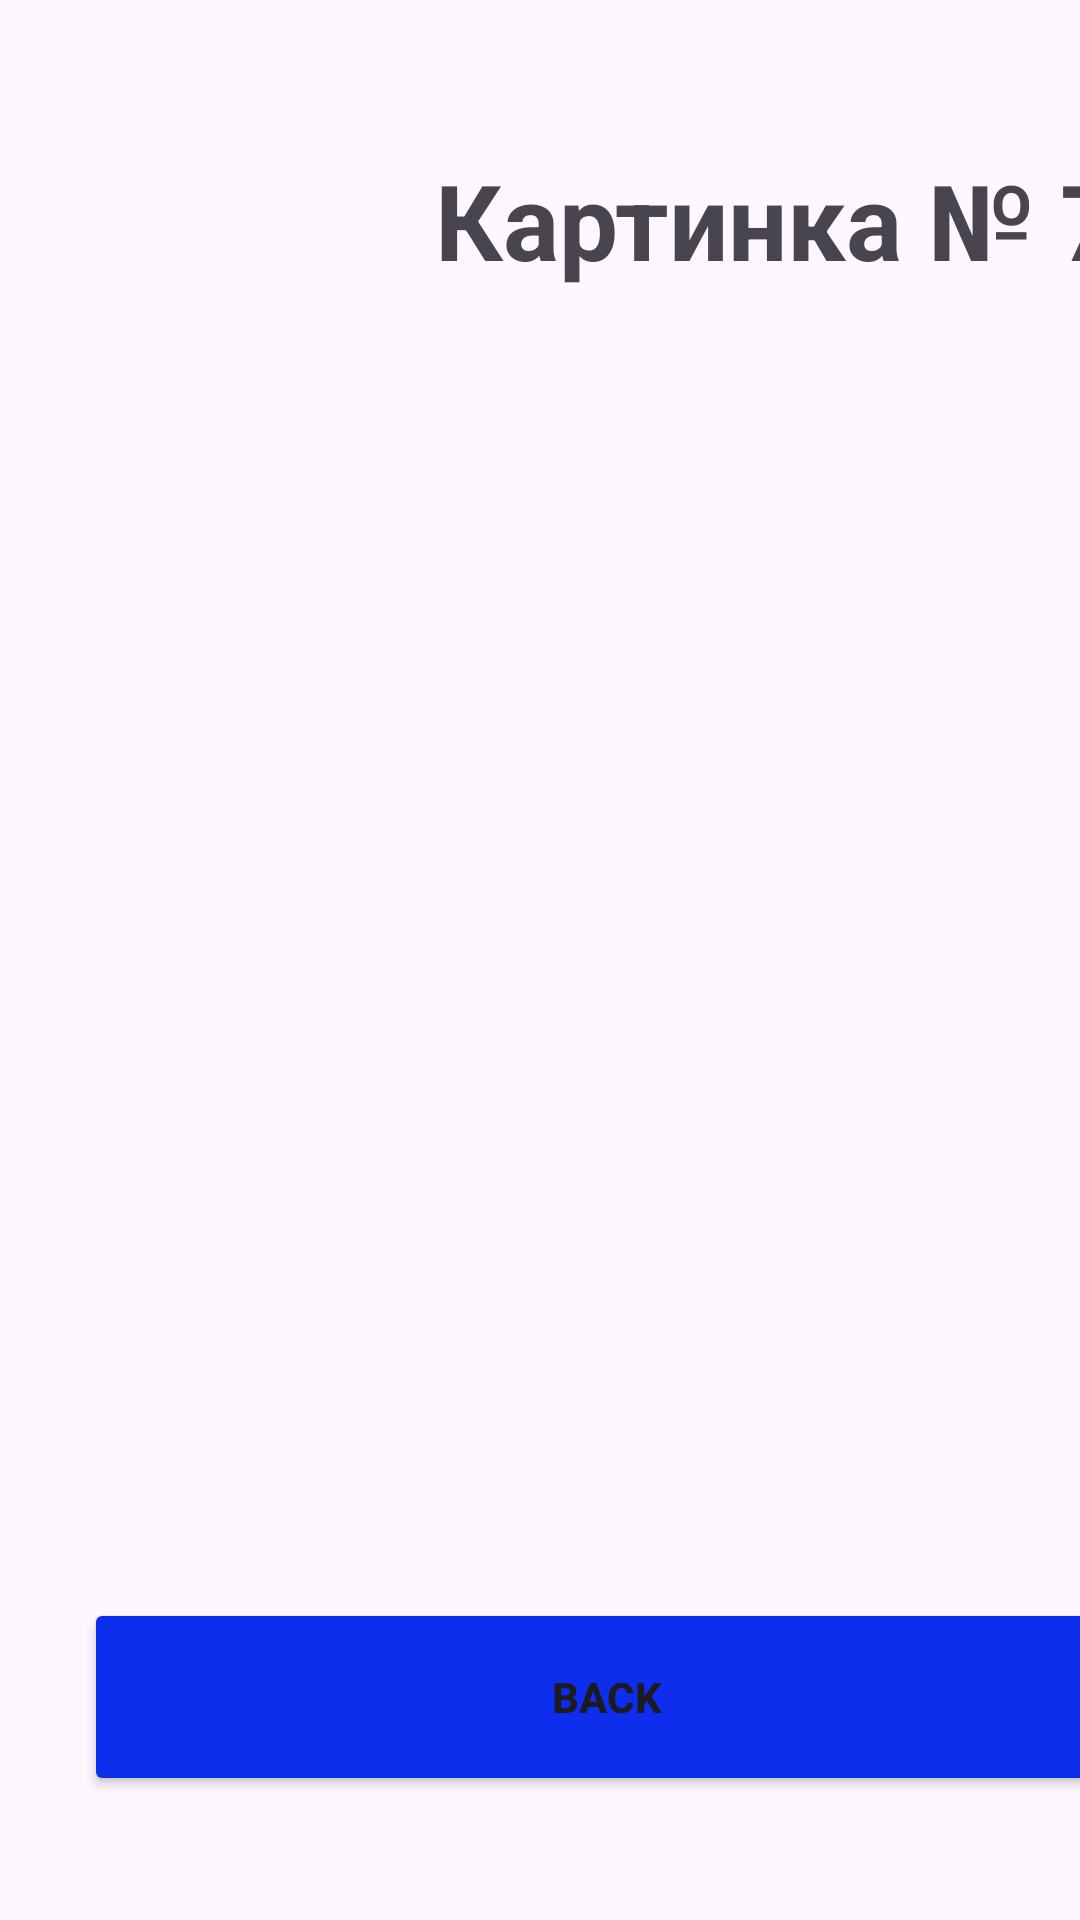

Produce the Android XML layout that renders to this screen, including the resource entries it uses.
<!-- AndroidManifest.xml: application theme Theme.RestFulApp -->
<!-- res/layout/fragment_duckinfo.xml -->
<?xml version="1.0" encoding="utf-8"?>
<androidx.constraintlayout.widget.ConstraintLayout
    xmlns:android="http://schemas.android.com/apk/res/android"
    xmlns:app="http://schemas.android.com/apk/res-auto"
    xmlns:tools="http://schemas.android.com/tools"
    android:layout_width="match_parent"
    android:layout_height="match_parent"
    tools:context=".ui.duckinfo.DuckinfoFragment" >

    <TextView
        android:id="@+id/textImageDuck"
        android:layout_width="300dp"
        android:layout_height="wrap_content"
        android:layout_marginStart="145dp"
        android:layout_marginTop="50dp"
        android:text="Картинка № 777"
        android:textSize="35sp"
        android:textStyle="bold"
        app:layout_constraintStart_toStartOf="parent"
        app:layout_constraintTop_toTopOf="parent" />

    <Button
        android:id="@+id/buttonBack2"
        android:layout_width="348dp"
        android:layout_height="66dp"
        android:layout_marginStart="28dp"
        android:layout_marginTop="50dp"
        android:backgroundTint="#0E2EED"
        android:text="Back"
        android:textStyle="bold"
        app:layout_constraintStart_toStartOf="parent"
        app:layout_constraintTop_toBottomOf="@+id/imageView" />

    <ImageView
        android:id="@+id/imageView"
        android:layout_width="357dp"
        android:layout_height="336dp"
        android:layout_marginStart="20dp"
        android:layout_marginTop="50dp"
        android:layout_marginEnd="20dp"
        android:backgroundTint="#FFFFFFFF"
        app:layout_constraintEnd_toEndOf="parent"
        app:layout_constraintStart_toStartOf="parent"
        app:layout_constraintTop_toBottomOf="@+id/textImageDuck"
        tools:src="@tools:sample/avatars" />
</androidx.constraintlayout.widget.ConstraintLayout>
<!-- resources referenced by this layout -->
<resources>
  <style name="Theme.RestFulApp" parent="Base.Theme.RestFulApp" />
  <style name="Base.Theme.RestFulApp" parent="Theme.Material3.DayNight.NoActionBar">
          
          
      </style>
</resources>
